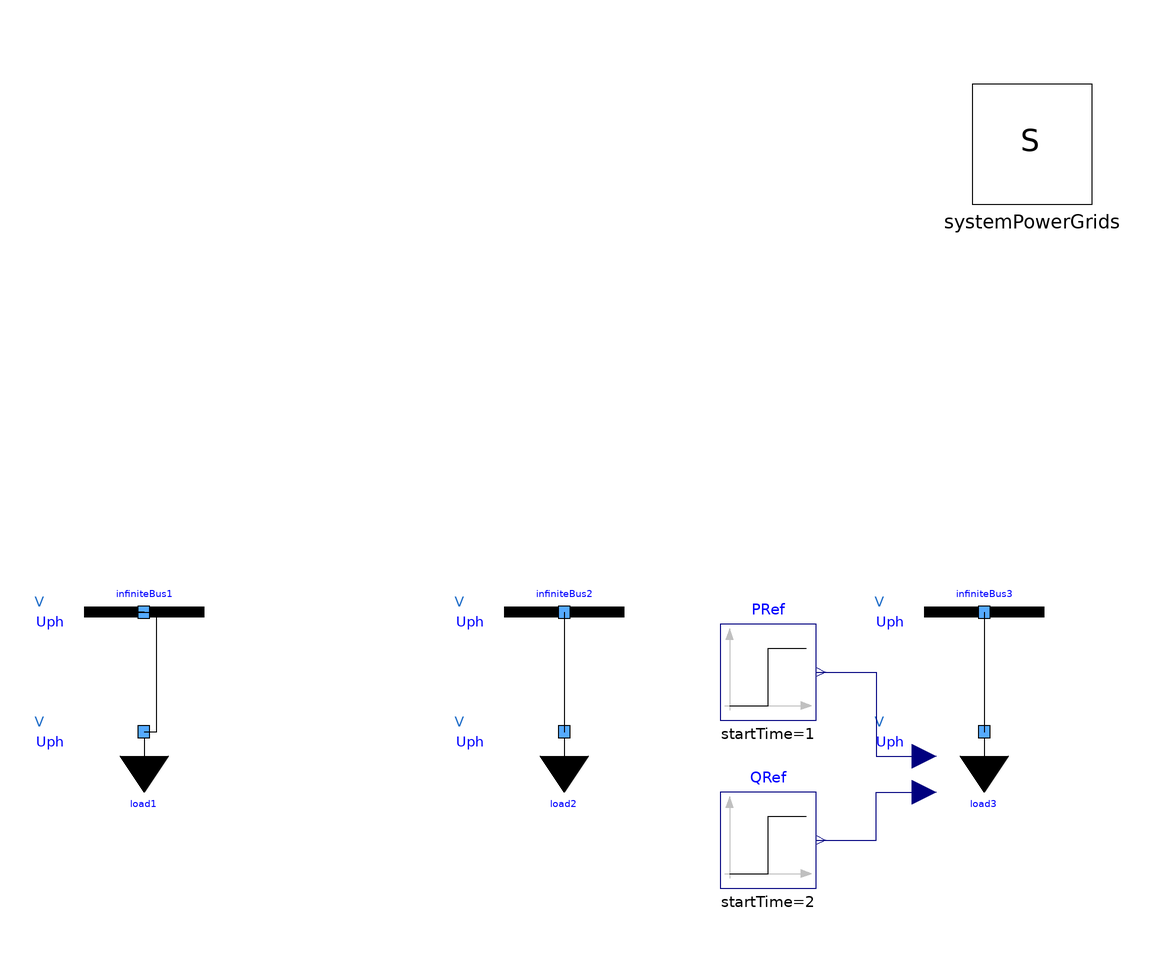

The component connection diagram of the Modelica model below, drawn from its own Placement and Line annotations.

model LoadImpedancePQ "Test case for LoadImpedancePQ"
  extends Modelica.Icons.Example;
  inner System systemPowerGrids annotation(
    Placement(visible = true, transformation(origin = {78, 78}, extent = {{-10, -10}, {10, 10}}, rotation = 0)));
  PowerGrids.Electrical.Loads.LoadImpedancePQ load1(PRef = 8e+07, PRefConst = 40e6, QRef = 4e+07, QRefConst = 20e6, SNom = 1e+08, UNom = 380000, URef = 400000, portVariablesPhases = true, portVariablesPu = true) annotation(
    Placement(visible = true, transformation(origin = {-70, -20}, extent = {{-10, -10}, {10, 10}}, rotation = 0)));
  PowerGrids.Electrical.Loads.LoadImpedancePQ load2(PRef = 8e+07 + (if time >= 1 then 1e7 else 0), PRefConst = 4e+07, QRef = 4e+7 + (if time >= 2 then 5e6 else 0), QRefConst = 2e+07, SNom = 1e+08, UNom = 380000, URef = 400000, portVariablesPhases = true, portVariablesPu = true) annotation(
    Placement(visible = true, transformation(origin = {0, -20}, extent = {{-10, -10}, {10, 10}}, rotation = 0)));
  PowerGrids.Electrical.Loads.LoadImpedancePQInputs load3(SNom = 5e+08, UNom = 380000, URef = 400000, portVariablesPhases = true, portVariablesPu = true)  annotation(
    Placement(visible = true, transformation(origin = {70, -20}, extent = {{-10, -10}, {10, 10}}, rotation = 0)));
  PowerGrids.Electrical.Buses.InfiniteBus infiniteBus1(SNom = 1e+08, UNom = 380000, URef = 400000, portVariablesPhases = true, portVariablesPu = true) annotation(
    Placement(visible = true, transformation(origin = {-70, 0}, extent = {{-10, -10}, {10, 10}}, rotation = 0)));
  PowerGrids.Electrical.Buses.InfiniteBus infiniteBus2(SNom = 1e+08, UNom = 380000, URef = 400000, portVariablesPhases = true, portVariablesPu = true) annotation(
    Placement(visible = true, transformation(origin = {0, 0}, extent = {{-10, -10}, {10, 10}}, rotation = 0)));
  PowerGrids.Electrical.Buses.InfiniteBus infiniteBus3(SNom = 1e+08, UNom = 380000, URef = 400000, portVariablesPhases = true, portVariablesPu = true) annotation(
    Placement(visible = true, transformation(origin = {70, 0}, extent = {{-10, -10}, {10, 10}}, rotation = 0)));
  Modelica.Blocks.Sources.Step PRef(height = 10e6, offset = 80e6, startTime = 1)  annotation(
    Placement(visible = true, transformation(origin = {34, -10}, extent = {{-8, -8}, {8, 8}}, rotation = 0)));
  Modelica.Blocks.Sources.Step QRef(height = 10e6, offset = 40e6, startTime = 2)  annotation(
    Placement(visible = true, transformation(origin = {34, -38}, extent = {{-8, -8}, {8, 8}}, rotation = 0)));
equation
  connect(QRef.y, load3.QRefIn) annotation(
    Line(points = {{42, -38}, {52, -38}, {52, -30}, {60, -30}, {60, -30}}, color = {0, 0, 127}));
  connect(PRef.y, load3.PRefIn) annotation(
    Line(points = {{42, -10}, {52, -10}, {52, -24}, {60, -24}, {60, -24}}, color = {0, 0, 127}));
  connect(infiniteBus3.terminal, load3.terminal) annotation(
    Line(points = {{70, 0}, {70, 0}, {70, -20}, {70, -20}}));
  connect(infiniteBus2.terminal, load2.terminal) annotation(
    Line(points = {{0, 0}, {0, 0}, {0, -20}, {0, -20}}));
  connect(infiniteBus1.terminal, load1.terminal) annotation(
    Line(points = {{-70, 0}, {-71, 0}, {-71, 0}, {-68, 0}, {-68, -20}, {-68, -20}, {-68, -20}, {-70, -20}, {-70, -20}}));
  annotation(
    Documentation(info = "<html><head></head><body><p>Test case for <a href=\"modelica://PowerGrids.Electrical.Loads.LoadImpedancePQ\">Electrical.Loads.LoadImpedancePQ</a>.</p>
<p>A load with reference voltage 400 kV is connected to an infinite bus with the same voltage. The impedance Z is computed so as to obtain the required values of P = 80 MW and Q = 40 MVA in the reference conditions.</p>
</body></html>"),
    experiment(StartTime = 0, StopTime = 1, Tolerance = 1e-6, Interval = 0.002));
end LoadImpedancePQ;